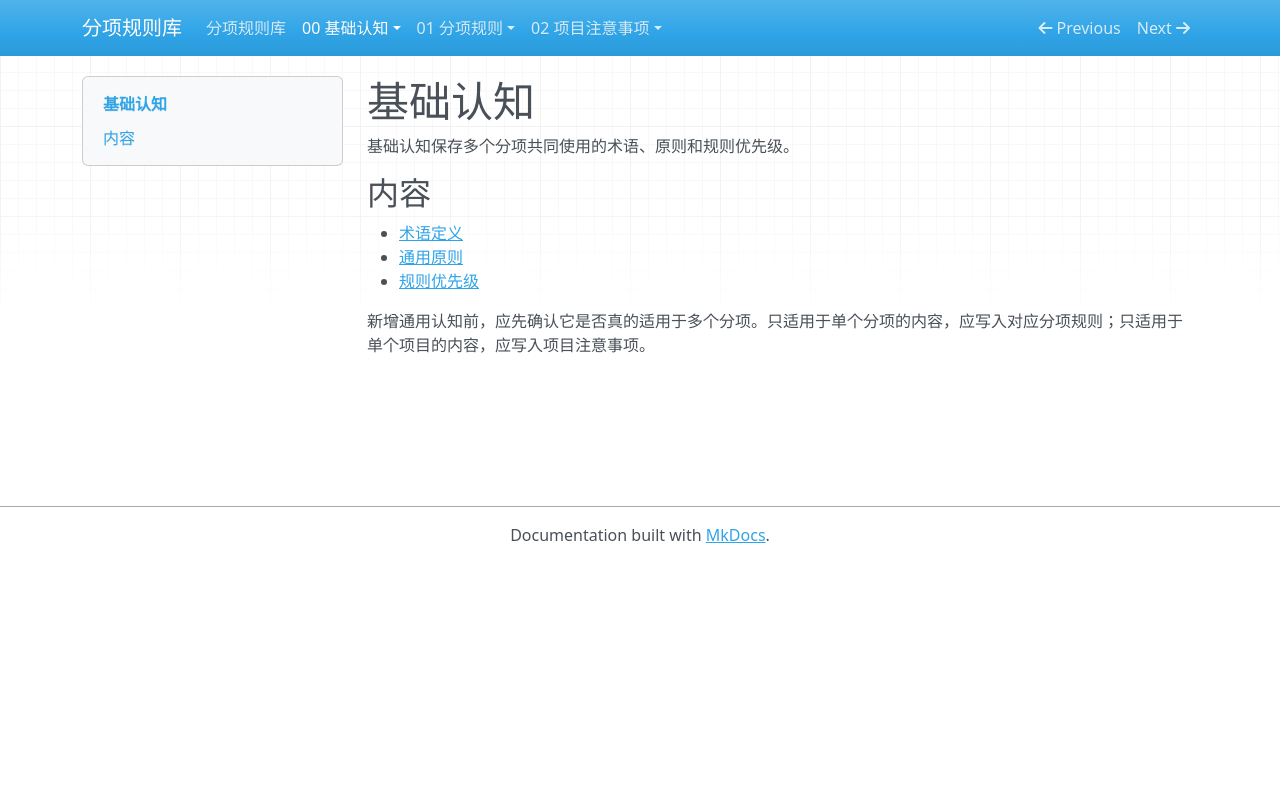

repository: Elvis20230520/road-drainage-rule-library · page: 00-基础认知/index.html · generator: mkdocs

# 基础认知

基础认知保存多个分项共同使用的术语、原则和规则优先级。

## 内容

- [术语定义](术语定义.md)
- [通用原则](通用原则.md)
- [规则优先级](规则优先级.md)

新增通用认知前，应先确认它是否真的适用于多个分项。只适用于单个分项的内容，应写入对应分项规则；只适用于单个项目的内容，应写入项目注意事项。
